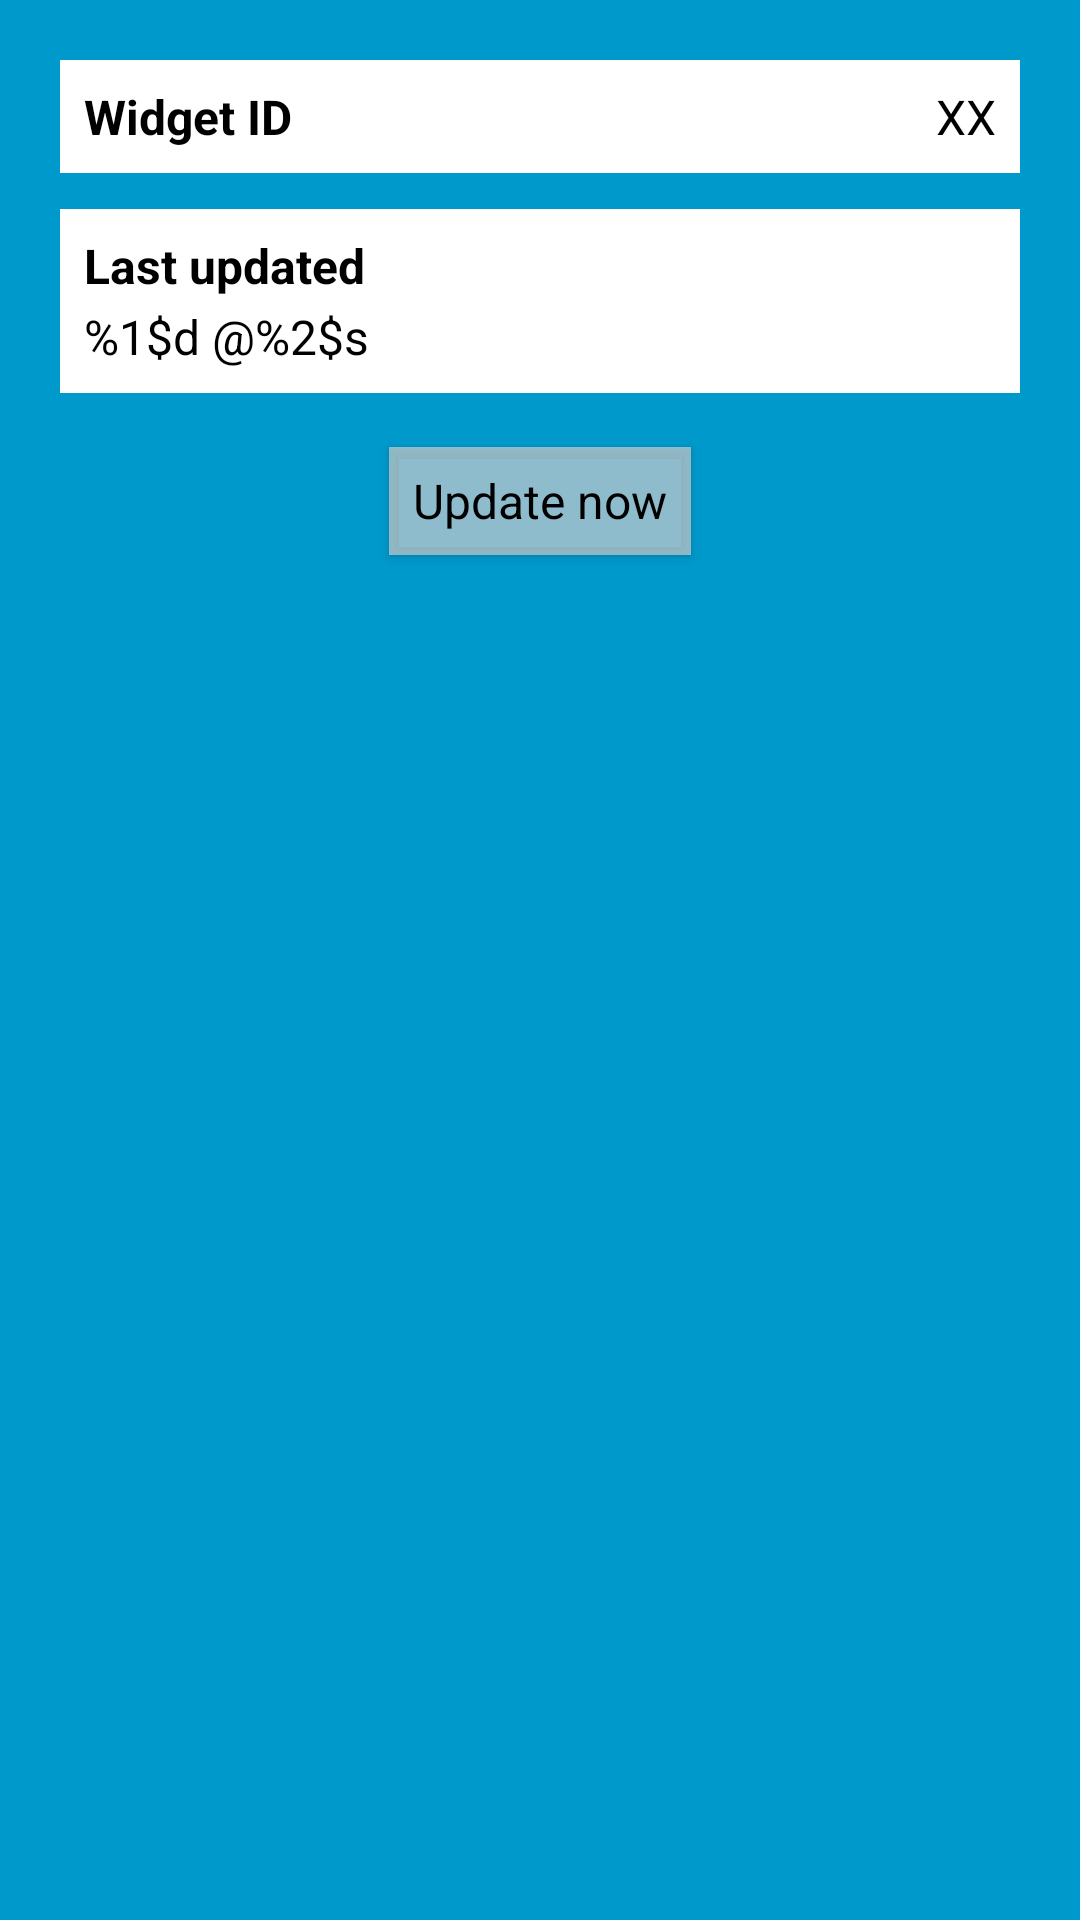

The Android layout XML behind this screen, and the referenced resources:
<!-- AndroidManifest.xml: application theme AppTheme -->
<!-- res/layout/new_widget.xml -->
<RelativeLayout xmlns:android="http://schemas.android.com/apk/res/android"
	xmlns:tools="http://schemas.android.com/tools"
	android:layout_width="match_parent"
	android:layout_height="match_parent"
	android:background="#09C"
	android:padding="@dimen/widget_margin" >

    
    <LinearLayout
        android:id="@+id/section_id"
        style="@style/AppWidgetSection"
        android:layout_width="match_parent"
        android:layout_height="wrap_content"
        android:layout_alignParentLeft="true"
        android:layout_alignParentStart="true"
        android:layout_alignParentTop="true"
        android:orientation="horizontal">

        <TextView
            android:id="@+id/appwidget_id_label"
            style="@style/AppWidgetLabel"
            android:layout_width="0dp"
            android:layout_height="wrap_content"
            android:layout_weight="2"
            android:text="@string/widget_id_label"/>

        <TextView
            android:id="@+id/appwidget_id"
            style="@style/AppWidgetText"
            android:layout_width="0dp"
            android:layout_height="wrap_content"
            android:layout_weight="1"
            android:gravity="end"
            android:text="XX"/>
    </LinearLayout>

    
    <LinearLayout
        android:id="@+id/section_update"
        style="@style/AppWidgetSection"
        android:layout_width="match_parent"
        android:layout_height="wrap_content"
        android:layout_alignParentLeft="true"
        android:layout_alignParentStart="true"
        android:layout_below="@+id/section_id"
        android:orientation="vertical">

        <TextView
            android:id="@+id/appwidget_update_label"
            style="@style/AppWidgetLabel"
            android:layout_width="match_parent"
            android:layout_height="wrap_content"
            android:layout_marginBottom="2dp"
            android:text="@string/widget_update_label"/>

        <TextView
            android:id="@+id/appwidget_update"
            style="@style/AppWidgetText"
            android:layout_width="match_parent"
            android:layout_height="wrap_content"
            android:text="@string/date_count_format"/>
    </LinearLayout>

    
    <Button
        android:id="@+id/button_update"
        style="@style/AppWidgetButton"
        android:layout_width="wrap_content"
        android:layout_height="wrap_content"
        android:layout_below="@+id/section_update"
        android:layout_centerHorizontal="true"
        android:text="@string/widget_button_update" />
</RelativeLayout>
<!-- resources referenced by this layout -->
<resources>
  <dimen name="widget_margin">8dp</dimen>
  <string name="date_count_format">%1$d @%2$s</string>
  <string name="widget_button_update">Update now</string>
  <string name="widget_id_label">Widget ID</string>
  <string name="widget_update_label">Last updated</string>
  <style name="AppWidgetButton" parent="Base.Widget.AppCompat.Button">
          <item name="android:layout_marginTop">12dp</item>
      </style>
  <style name="AppWidgetLabel" parent="AppWidgetText">
          <item name="android:textStyle">bold</item>
      </style>
  <style name="AppWidgetSection" parent="@android:style/Widget">
          <item name="android:padding">8dp</item>
          <item name="android:layout_marginTop">12dp</item>
          <item name="android:layout_marginLeft">12dp</item>
          <item name="android:layout_marginRight">12dp</item>
          <item name="android:background">@android:color/white</item>
      </style>
  <style name="AppWidgetText" parent="Base.TextAppearance.AppCompat.Subhead">
          <item name="android:textColor">@android:color/black</item>
      </style>
  <style name="AppTheme" parent="@android:style/Theme.Holo.Light">
  	</style>
</resources>
